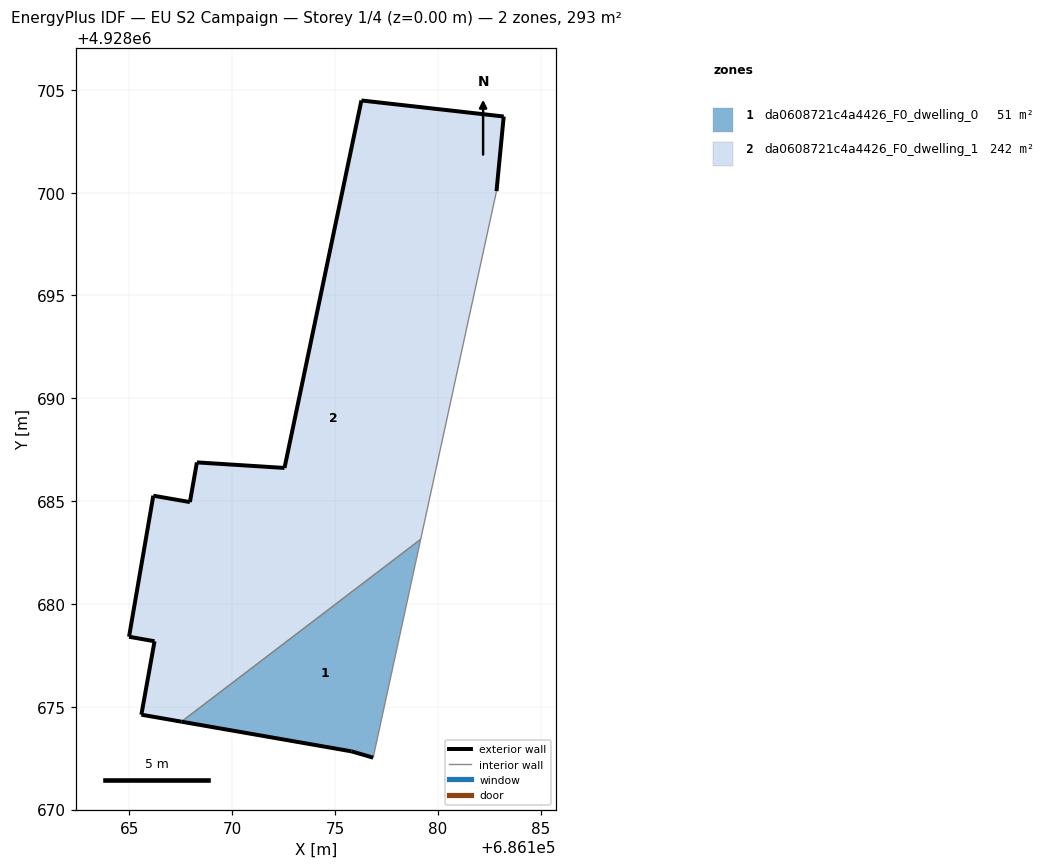
=== STOREY PLAN SPEC (per zone: floor XY polygon, exterior-wall plan segments, windows/doors) ===
zone 1: da0608721c4a4426_F0_dwelling_0  (51.0 m²)
  floor: (686176.85, 4928672.53) (686179.16, 4928683.14) (686167.53, 4928674.27) (686175.79, 4928672.83)
  exterior wall: (686176.85, 4928672.53) – (686175.79, 4928672.83)  [1.1 m]
  exterior wall: (686175.79, 4928672.83) – (686167.53, 4928674.27)  [8.4 m]
  interior walls: 2
zone 2: da0608721c4a4426_F0_dwelling_1  (242.1 m²)
  floor: (686179.16, 4928683.14) (686182.85, 4928700.07) (686183.20, 4928703.70) (686176.28, 4928704.48) (686172.54, 4928686.61) (686168.28, 4928686.88) (686167.94, 4928684.95) (686166.16, 4928685.26) (686164.98, 4928678.40) (686166.22, 4928678.18) (686165.58, 4928674.61) (686167.53, 4928674.27)
  exterior wall: (686165.58, 4928674.61) – (686166.22, 4928678.18)  [3.6 m]
  exterior wall: (686166.22, 4928678.18) – (686164.98, 4928678.40)  [1.3 m]
  exterior wall: (686164.98, 4928678.40) – (686166.16, 4928685.26)  [7.0 m]
  exterior wall: (686166.16, 4928685.26) – (686167.94, 4928684.95)  [1.8 m]
  exterior wall: (686167.94, 4928684.95) – (686168.28, 4928686.88)  [2.0 m]
  exterior wall: (686168.28, 4928686.88) – (686172.54, 4928686.61)  [4.3 m]
  exterior wall: (686172.54, 4928686.61) – (686176.28, 4928704.48)  [18.3 m]
  exterior wall: (686176.28, 4928704.48) – (686183.20, 4928703.70)  [7.0 m]
  exterior wall: (686183.20, 4928703.70) – (686182.85, 4928700.07)  [3.6 m]
  exterior wall: (686167.53, 4928674.27) – (686165.58, 4928674.61)  [2.0 m]
  interior walls: 2

=== DERIVED (storey summary) ===
Building: EU S2 Campaign
Storey: 1 of 4  (floor level z = 0.00 m)
Storey gross floor area: 293.1 m²
Zones on this storey: 2
  - da0608721c4a4426_F0_dwelling_0: floor 51.0 m²; exterior wall 9.5 m (28.5 m²); WWR 0.0%
  - da0608721c4a4426_F0_dwelling_1: floor 242.1 m²; exterior wall 50.7 m (152.2 m²); WWR 0.0%
Zone adjacency (shared interzone walls):
  - da0608721c4a4426_F0_dwelling_0 ↔ da0608721c4a4426_F0_dwelling_1